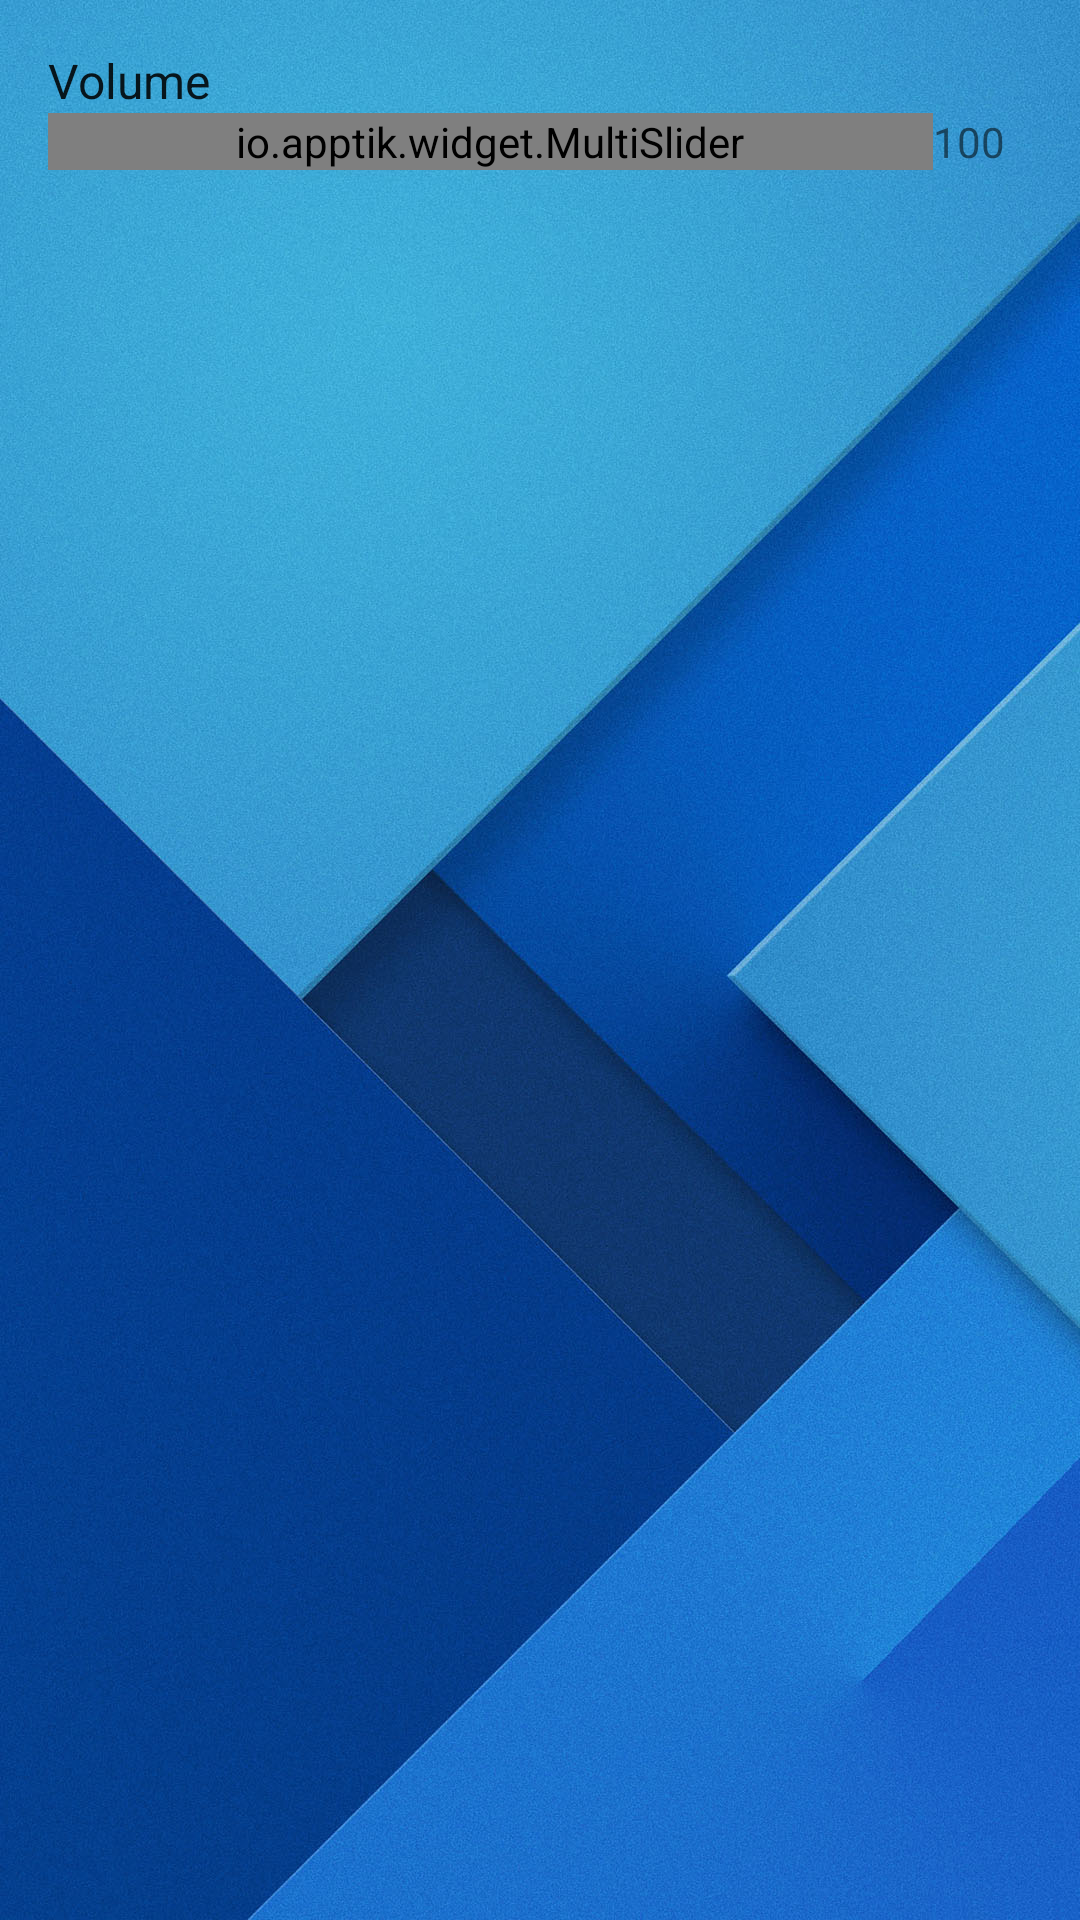

This screen was rendered from an Android layout file. Write that file and the resources it references.
<!-- AndroidManifest.xml: application theme AppTheme -->
<!-- res/layout/preference_seekbar.xml -->
<?xml version="1.0" encoding="utf-8"?>
<LinearLayout xmlns:android="http://schemas.android.com/apk/res/android"
    xmlns:app="http://schemas.android.com/apk/res-auto"
    android:id="@android:id/widget_frame"
    android:layout_width="match_parent"
    android:layout_height="match_parent"
    android:orientation="vertical"
    android:padding="@dimen/activity_horizontal_margin">
    <TextView
        android:id="@android:id/title"
        android:layout_width="wrap_content"
        android:layout_height="wrap_content"
        style="@android:style/TextAppearance.DeviceDefault.SearchResult.Subtitle"
        android:text="@string/volume"/>

    <LinearLayout
        android:layout_width="match_parent"
        android:layout_height="wrap_content"
        android:orientation="horizontal">
        <io.apptik.widget.MultiSlider
            android:id="@+id/seekbar"
            android:layout_width="0dp"
            android:layout_weight="9"
            android:layout_height="wrap_content"
            app:scaleMin="0"
            app:scaleMax="30"
            app:scaleStep="1"
            app:thumbNumber="1"/>

        <TextView
            android:id="@+id/volume"
            android:layout_width="0dp"
            android:layout_weight="1"
            android:layout_height="wrap_content"
            android:layout_gravity="center"
            android:text="100"/>
    </LinearLayout>

</LinearLayout>
<!-- resources referenced by this layout -->
<resources>
  <dimen name="activity_horizontal_margin">16dp</dimen>
  <string name="volume">Volume</string>
  <style name="AppTheme" parent="Theme.AppCompat.Light.NoActionBar">
          <item name="colorPrimaryDark">@color/colorPrimaryDark</item>
          <item name="colorPrimary">@color/colorPrimary</item>
          <item name="colorAccent">@color/colorAccent1</item>
          <item name="android:listViewStyle">@style/listViewPrefs</item>
          <item name="android:windowBackground">@drawable/bg</item>
      </style>
  <color name="colorPrimaryDark">#00027e</color>
  <color name="colorPrimary">#304ffe</color>
  <color name="colorAccent1">#25e21b</color>
  <style name="listViewPrefs" parent="@android:style/Widget.ListView">
          <item name="android:listSelector">@drawable/selector_pref</item>
          <item name="android:background">@color/colorTransparentWhite</item>
      </style>
  <!-- drawable bg: jpg bitmap (drawable, 271471 bytes) -->
  <!-- drawable selector_pref (drawable) -->
  <?xml version="1.0" encoding="utf-8"?>
  <selector xmlns:android="http://schemas.android.com/apk/res/android">
      <item android:state_pressed="true" android:drawable="@color/colorTransparentDark"/>
      <item android:drawable="@android:color/transparent"/>
  </selector>
  <color name="colorTransparentWhite">#5affffff</color>
  <color name="colorTransparentDark">#71000000</color>
</resources>
